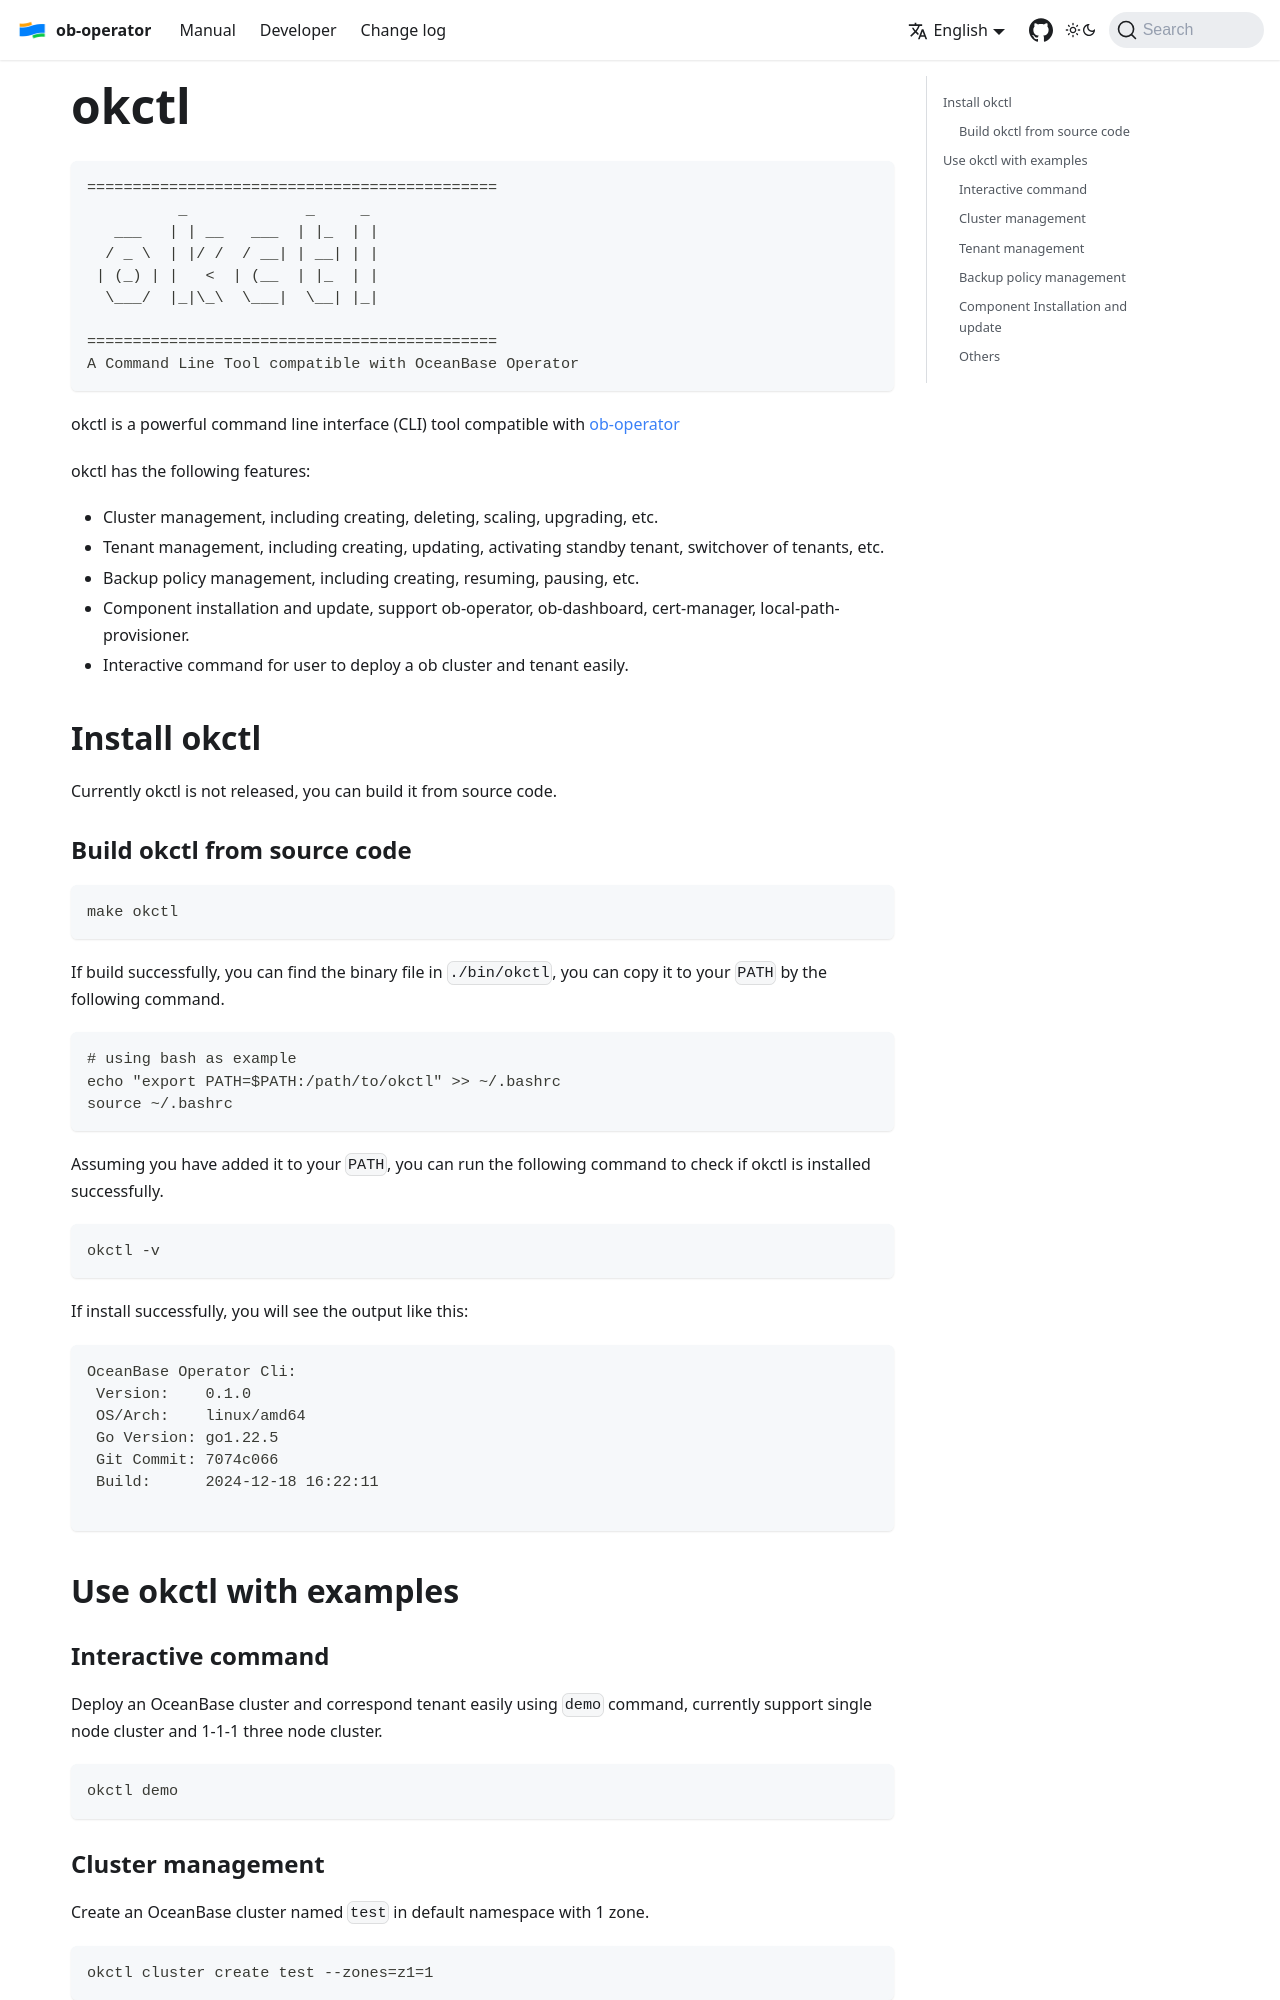

repository: oceanbase/ob-operator · page: docs/cli/quickstart.html · generator: docusaurus

# okctl

```bash
=============================================
          _             _     _ 
   ___   | | __   ___  | |_  | |
  / _ \  | |/ /  / __| | __| | |
 | (_) | |   <  | (__  | |_  | |
  \___/  |_|\_\  \___|  \__| |_|

=============================================
A Command Line Tool compatible with OceanBase Operator
```

okctl is a powerful command line interface (CLI) tool compatible with [ob-operator](https://github.com/oceanbase/ob-operator/blob/master/README.md)

okctl has the following features:

- Cluster management, including creating, deleting, scaling, upgrading, etc.
- Tenant management, including creating, updating, activating standby tenant, switchover of tenants, etc.
- Backup policy management, including creating, resuming, pausing, etc.
- Component installation and update, support ob-operator, ob-dashboard, cert-manager, local-path-provisioner.
- Interactive command for user to deploy a ob cluster and tenant easily.

## Install okctl

Currently okctl is not released, you can build it from source code.

### Build okctl from source code

```bash
make okctl
```

If build successfully, you can find the binary file in `./bin/okctl`, you can copy it to your `PATH` by the following command.

```bash
# using bash as example
echo "export PATH=$PATH:/path/to/okctl" >> ~/.bashrc
source ~/.bashrc
```

Assuming you have added it to your `PATH`, you can run the following command to check if okctl is installed successfully.

```bash
okctl -v
```

If install successfully, you will see the output like this:

```bash
OceanBase Operator Cli:
 Version:    0.1.0
 OS/Arch:    linux/amd64
 Go Version: go1.22.5
 Git Commit: 7074c066
 Build:      2024-12-18 16:22:11

```

## Use okctl with examples

### Interactive command

Deploy an OceanBase cluster and correspond tenant easily using `demo` command, currently support single node cluster and 1-1-1 three node cluster.

```bash
okctl demo
```
